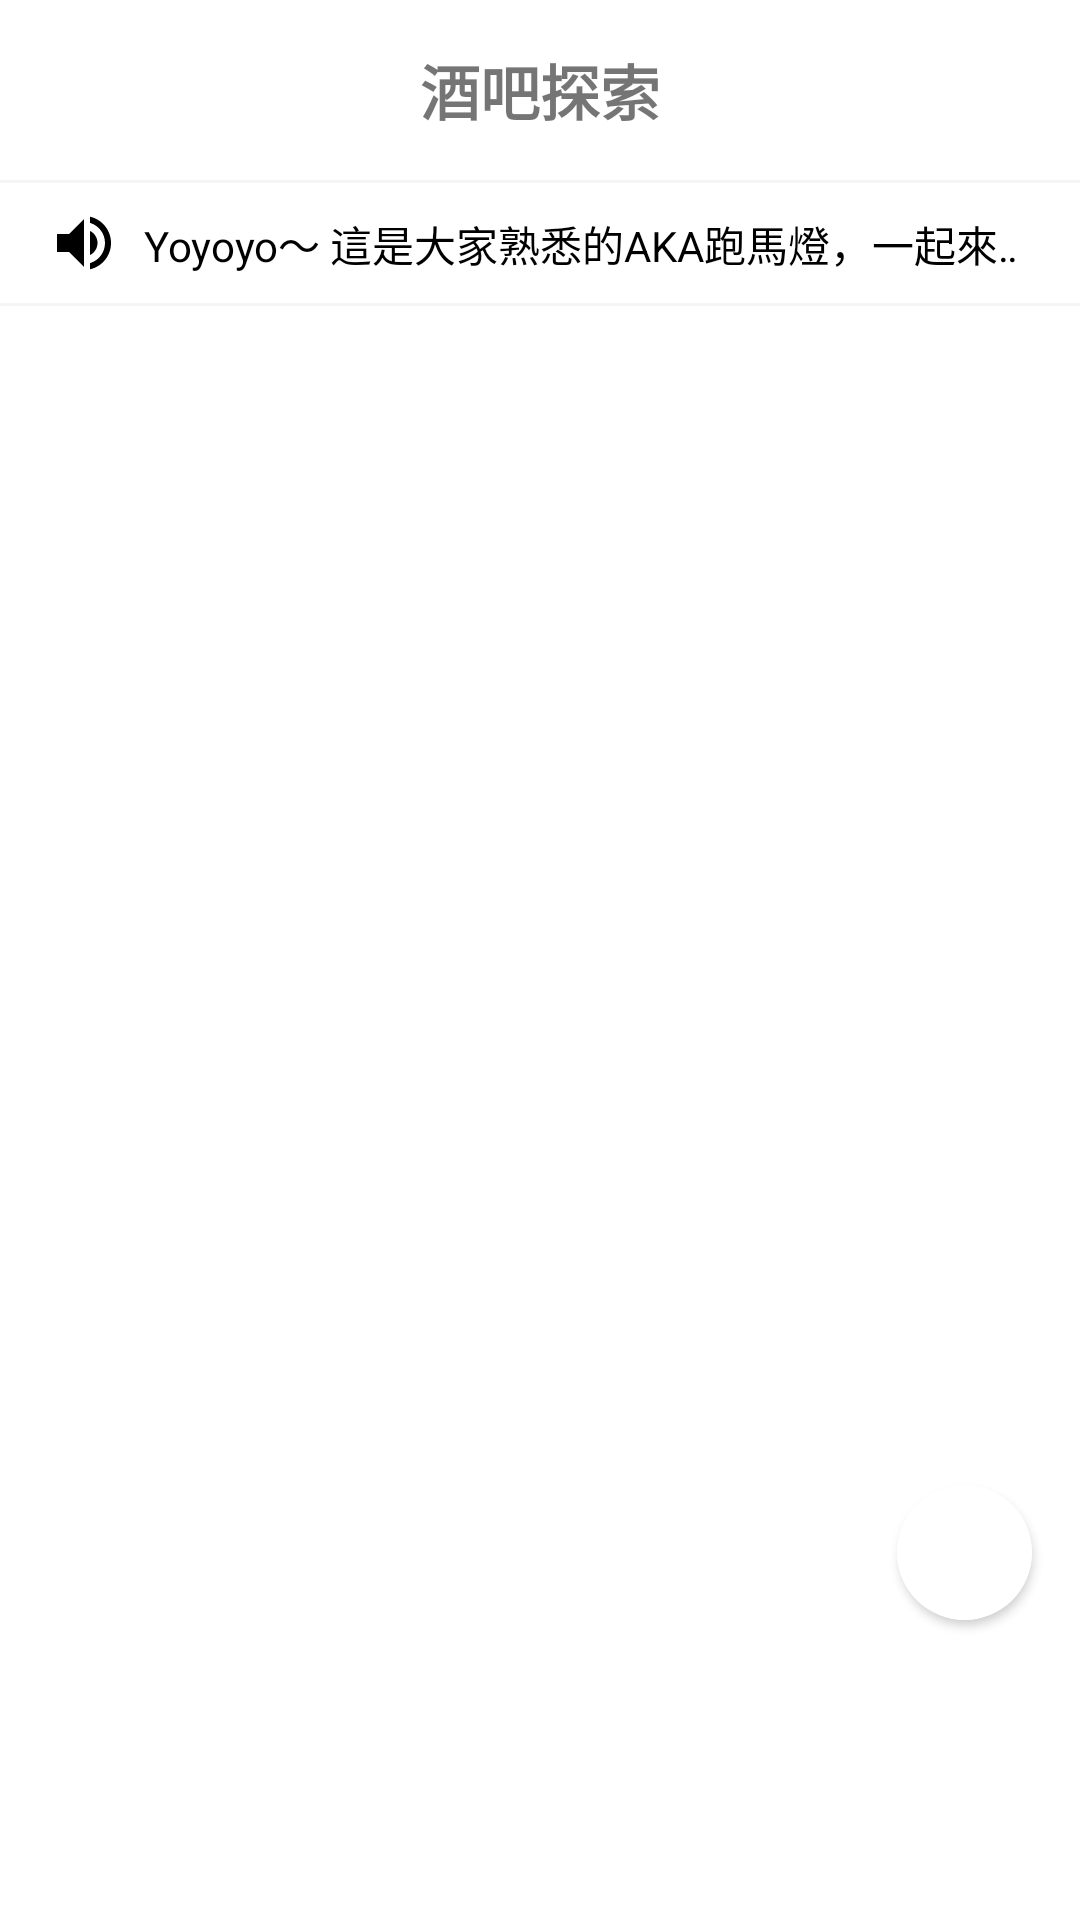

This screen was rendered from an Android layout file. Write that file and the resources it references.
<!-- AndroidManifest.xml: application theme Theme.BarHopping -->
<!-- res/layout/fragment_explore.xml -->
<?xml version="1.0" encoding="utf-8"?>
<layout xmlns:android="http://schemas.android.com/apk/res/android"
    xmlns:app="http://schemas.android.com/apk/res-auto"
    xmlns:tools="http://schemas.android.com/tools"
    tools:context=".explore.ExploreFragment">

    <androidx.constraintlayout.widget.ConstraintLayout
        android:layout_width="match_parent"
        android:layout_height="match_parent">

        <ImageView
            android:id="@+id/blank_bar"
            android:layout_width="match_parent"
            android:layout_height="60dp"
            app:layout_constraintTop_toTopOf="parent" />

        <ImageView
            android:id="@+id/line"
            android:layout_width="match_parent"
            android:layout_height="1dp"
            android:background="@color/light_gray"
            app:layout_constraintTop_toBottomOf="@id/blank_bar" />

        <ImageView
            android:id="@+id/bar_image"
            android:layout_width="wrap_content"
            android:layout_height="0dp"
            android:backgroundTint="@color/e_huang"
            android:src="@drawable/ic_baseline_sports_bar_24"
            app:layout_constraintBottom_toBottomOf="@id/bar_explore"
            app:layout_constraintEnd_toStartOf="@+id/bar_explore"
            app:layout_constraintHorizontal_bias="0.5"
            app:layout_constraintHorizontal_chainStyle="packed"
            app:layout_constraintStart_toStartOf="parent"
            app:layout_constraintTop_toTopOf="@id/bar_explore" />

        <TextView
            android:id="@+id/bar_explore"
            android:layout_width="wrap_content"
            android:layout_height="wrap_content"
            android:gravity="center"
            android:text="@string/bar_explore"
            android:textSize="20sp"
            android:textStyle="bold"
            app:layout_constraintBottom_toBottomOf="@id/blank_bar"
            app:layout_constraintEnd_toEndOf="parent"
            app:layout_constraintHorizontal_bias="0.5"
            app:layout_constraintStart_toEndOf="@+id/bar_image"
            app:layout_constraintTop_toTopOf="@id/blank_bar" />

        <ImageView
            android:id="@+id/volume_img"
            android:layout_width="wrap_content"
            android:layout_height="wrap_content"
            android:layout_marginStart="16dp"
            android:layout_marginTop="8dp"
            android:layout_marginEnd="8dp"
            android:layout_marginBottom="8dp"
            android:src="@drawable/ic_baseline_volume_up_24"
            app:layout_constraintBottom_toTopOf="@id/line2"
            app:layout_constraintEnd_toStartOf="@id/marquee_tv"
            app:layout_constraintStart_toStartOf="parent"
            app:layout_constraintTop_toBottomOf="@id/line" />

        <TextView
            android:id="@+id/marquee_tv"
            android:layout_width="0dp"
            android:layout_height="wrap_content"
            android:layout_marginEnd="16dp"
            android:ellipsize="marquee"
            android:focusable="true"
            android:focusableInTouchMode="true"
            android:gravity="center_vertical"
            android:marqueeRepeatLimit="-1"
            android:maxLines="1"
            android:scrollHorizontally="true"
            android:singleLine="true"
            android:text="@string/marquee_explore"
            android:textColor="@color/black"
            app:layout_constraintBottom_toTopOf="@id/line2"
            app:layout_constraintEnd_toEndOf="parent"
            app:layout_constraintHorizontal_bias="0.0"
            app:layout_constraintStart_toEndOf="@+id/volume_img"
            app:layout_constraintTop_toBottomOf="@id/line" />

        <ImageView
            android:id="@+id/line2"
            android:layout_width="match_parent"
            android:layout_height="1dp"
            android:background="@color/light_gray"
            app:layout_constraintTop_toBottomOf="@id/volume_img"
            app:layout_constraintBottom_toTopOf="@id/recycler_layout"/>

        <androidx.recyclerview.widget.RecyclerView
            android:id="@+id/recycler_layout"
            android:layout_width="match_parent"
            android:layout_height="0dp"
            app:layout_constraintBottom_toBottomOf="parent"
            app:layout_constraintTop_toBottomOf="@id/line2" />

        <androidx.cardview.widget.CardView
            android:id="@+id/cluster_map_card"
            android:layout_width="45dp"
            android:layout_height="45dp"
            android:layout_marginEnd="16dp"
            android:layout_marginBottom="100dp"
            android:elevation="5dp"
            app:cardCornerRadius="90dp"
            app:layout_constraintBottom_toBottomOf="parent"
            app:layout_constraintEnd_toEndOf="parent">

            <ImageButton
                android:id="@+id/cluster_map_btn"
                android:layout_width="match_parent"
                android:layout_height="match_parent"
                android:background="@color/white"
                android:src="@drawable/ic_map_24" />

        </androidx.cardview.widget.CardView>

    </androidx.constraintlayout.widget.ConstraintLayout>

</layout>
<!-- resources referenced by this layout -->
<resources>
  <color name="black">#FF000000</color>
  <color name="e_huang">#FFF2C867</color>
  <color name="light_gray">#F5F5F5</color>
  <color name="white">#FFFFFFFF</color>
  <!-- drawable ic_baseline_volume_up_24 (drawable) -->
  <vector android:height="24dp"
      android:viewportHeight="24" android:viewportWidth="24"
      android:width="24dp" xmlns:android="http://schemas.android.com/apk/res/android">
      <path android:fillColor="@android:color/black" android:pathData="M3,9v6h4l5,5L12,4L7,9L3,9zM16.5,12c0,-1.77 -1.02,-3.29 -2.5,-4.03v8.05c1.48,-0.73 2.5,-2.25 2.5,-4.02zM14,3.23v2.06c2.89,0.86 5,3.54 5,6.71s-2.11,5.85 -5,6.71v2.06c4.01,-0.91 7,-4.49 7,-8.77s-2.99,-7.86 -7,-8.77z"/>
  </vector>
  <string name="bar_explore">酒吧探索</string>
  <string name="marquee_explore">Yoyoyo～ 這是大家熟悉的AKA跑馬燈，一起來酒吧探索吧！ 點擊右下按鈕有驚喜喔！🆒🆒</string>
  <style name="Theme.BarHopping" parent="Theme.MaterialComponents.Light.NoActionBar">
          
          <item name="colorPrimary">@color/e_huang</item>
          <item name="colorPrimaryVariant">@color/e_huang</item>
          <item name="colorOnPrimary">@color/ju_yi</item>
          
          <item name="colorSecondary">@color/teal_200</item>
          <item name="colorSecondaryVariant">@color/teal_700</item>
          <item name="colorOnSecondary">@color/black</item>
          
          <item name="android:statusBarColor" tools:targetApi="l">@color/status_color</item>
          
      </style>
  <color name="ju_yi">#D3A237</color>
  <color name="teal_200">#FF03DAC5</color>
  <color name="teal_700">#FF018786</color>
  <color name="status_color">#4D808080</color>
</resources>
